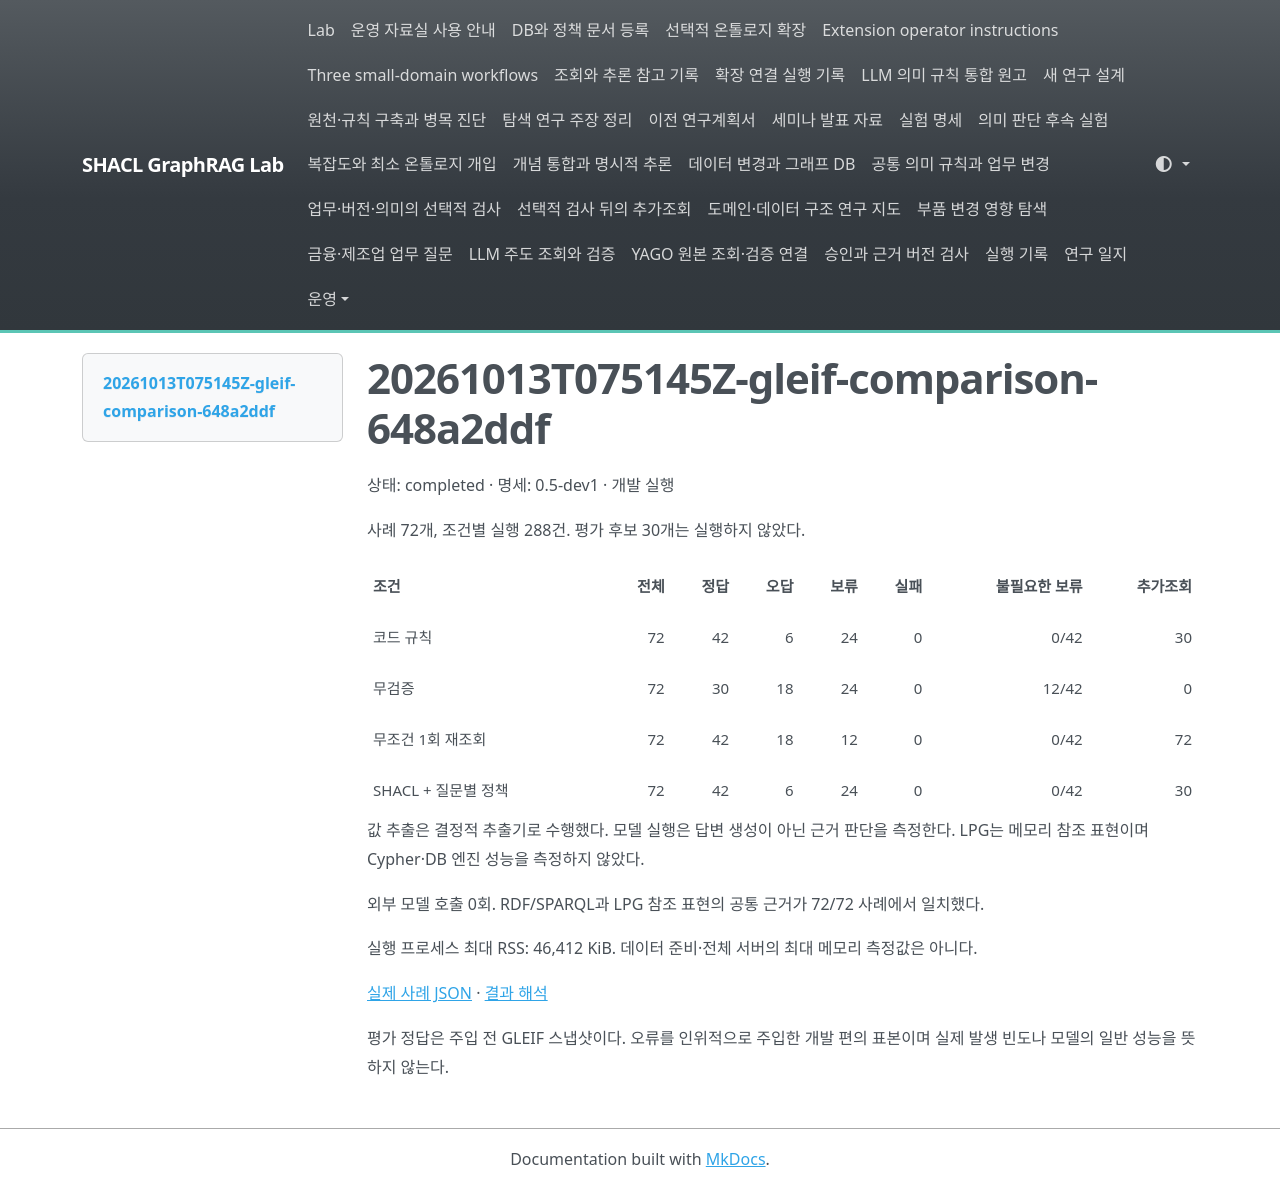

repository: shinysong/shacl-graphrag · page: experiments/records/20261013T075145Z-gleif-comparison-648a2ddf/index.html · generator: mkdocs

# 20261013T075145Z-gleif-comparison-648a2ddf

상태: completed · 명세: 0.5-dev1 · 개발 실행

사례 72개, 조건별 실행 288건. 평가 후보 30개는 실행하지 않았다.

| 조건 | 전체 | 정답 | 오답 | 보류 | 실패 | 불필요한 보류 | 추가조회 |
| --- | ---: | ---: | ---: | ---: | ---: | ---: | ---: |
| 코드 규칙 | 72 | 42 | 6 | 24 | 0 | 0/42 | 30 |
| 무검증 | 72 | 30 | 18 | 24 | 0 | 12/42 | 0 |
| 무조건 1회 재조회 | 72 | 42 | 18 | 12 | 0 | 0/42 | 72 |
| SHACL + 질문별 정책 | 72 | 42 | 6 | 24 | 0 | 0/42 | 30 |

값 추출은 결정적 추출기로 수행했다. 모델 실행은 답변 생성이 아닌 근거 판단을 측정한다. LPG는 메모리 참조 표현이며 Cypher·DB 엔진 성능을 측정하지 않았다.

외부 모델 호출 0회. RDF/SPARQL과 LPG 참조 표현의 공통 근거가 72/72 사례에서 일치했다.

실행 프로세스 최대 RSS: 46,412 KiB. 데이터 준비·전체 서버의 최대 메모리 측정값은 아니다.

[실제 사례 JSON](20261013-gleif-comparison-samples.json) · [결과 해석](../../journal/2026-10-13-gleif-comparison-development.md)

평가 정답은 주입 전 GLEIF 스냅샷이다. 오류를 인위적으로 주입한 개발 편의 표본이며 실제 발생 빈도나 모델의 일반 성능을 뜻하지 않는다.
